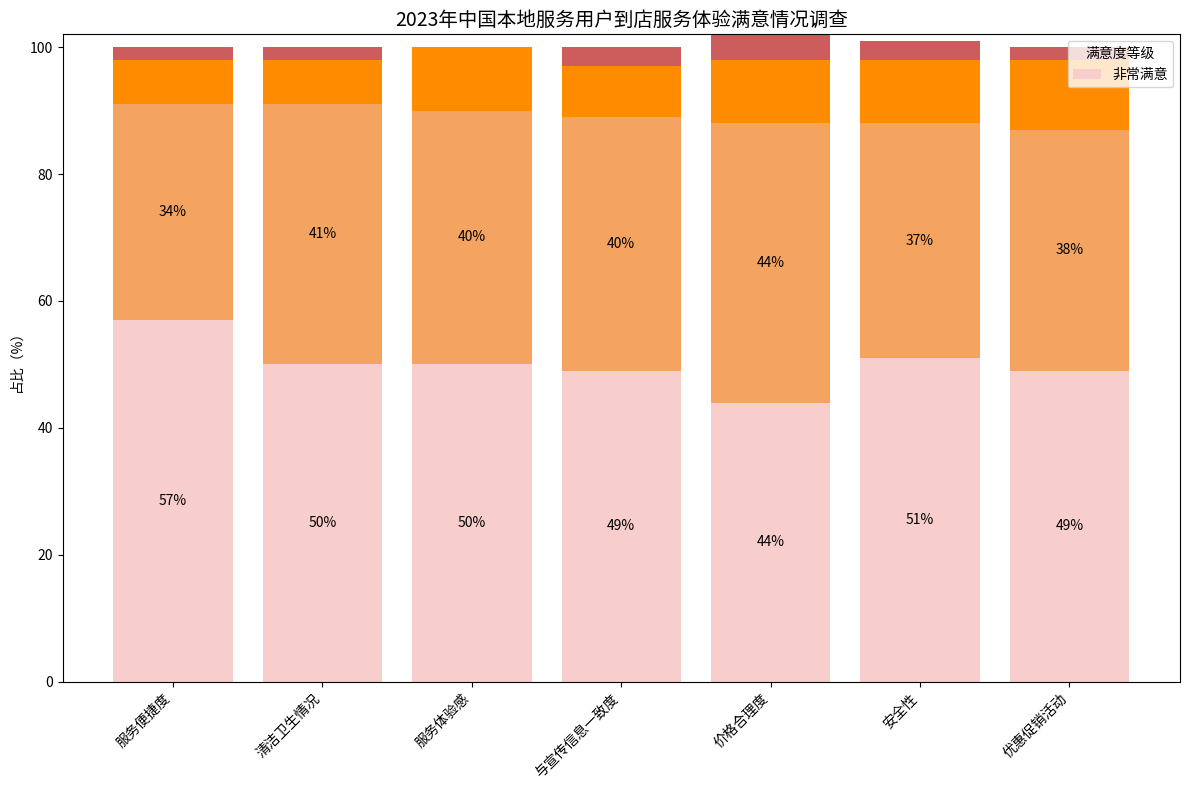

This figure's Python source:
import matplotlib.pyplot as plt
import numpy as np

# 数据整理（按指标、满意度等级顺序：非常满意、较满意、一般、较不满意、非常不满意 ）
metrics = [
    "服务便捷度", "清洁卫生情况", "服务体验感", 
    "与宣传信息一致度", "价格合理度", "安全性", "优惠促销活动"
]
# 每个指标下各满意度等级的占比（%）
data = np.array([
    [57, 34, 7, 2, 0],   # 服务便捷度
    [50, 41, 7, 2, 0],   # 清洁卫生情况
    [50, 40, 10, 0, 0],  # 服务体验感
    [49, 40, 8, 3, 0],   # 与宣传信息一致度
    [44, 44, 10, 4, 0],  # 价格合理度
    [51, 37, 10, 3, 0],  # 安全性
    [49, 38, 11, 2, 0]   # 优惠促销活动
])
# 各满意度等级的配色（贴近原图）
colors = ["#f8cecc", "#f4a460", "#ff8c00", "#cd5c5c", "#8b0000"]
# 满意度等级标签
labels = ["非常满意", "较满意", "一般", "较不满意", "非常不满意"]

x = np.arange(len(metrics))  # x轴坐标（每个指标对应一个位置）
bar_width = 0.8  # 柱子宽度，让分段更紧凑

fig, ax = plt.subplots(figsize=(12, 8))

# 绘制分段堆积柱状图
bottom = np.zeros(len(metrics))  # 堆积的起始位置
for i in range(5):
    ax.bar(
        x, 
        data[:, i], 
        width=bar_width, 
        color=colors[i], 
        bottom=bottom, 
        label=labels[i] if i == 0 else ""  # 仅第一个等级显示图例，避免重复
    )
    bottom += data[:, i]  # 更新下一段的起始位置

ax.set_title('2023年中国本地服务用户到店服务体验满意情况调查', fontsize=14)
ax.set_ylabel('占比（%）')
ax.set_xticks(x)
ax.set_xticklabels(metrics, rotation=45, ha='right')
ax.legend(title='满意度等级', loc='upper right')

# 添加数值标注（仅标注“非常满意”和“较满意”，因原图仅显示这两部分数值；若需全标注可扩展循环）
for i in range(len(metrics)):
    # 标注“非常满意”数值
    ax.text(x[i], data[i, 0]/2, f'{data[i, 0]}%', ha='center', va='center', color='black')
    # 标注“较满意”数值
    ax.text(x[i], data[i, 0] + data[i, 1]/2, f'{data[i, 1]}%', ha='center', va='center', color='black')
    # 若需标注“一般”“较不满意”“非常不满意”，可继续添加：
    # ax.text(x[i], data[i, 0]+data[i, 1]+data[i, 2]/2, f'{data[i, 2]}%', ...) 

plt.tight_layout()
plt.show()
